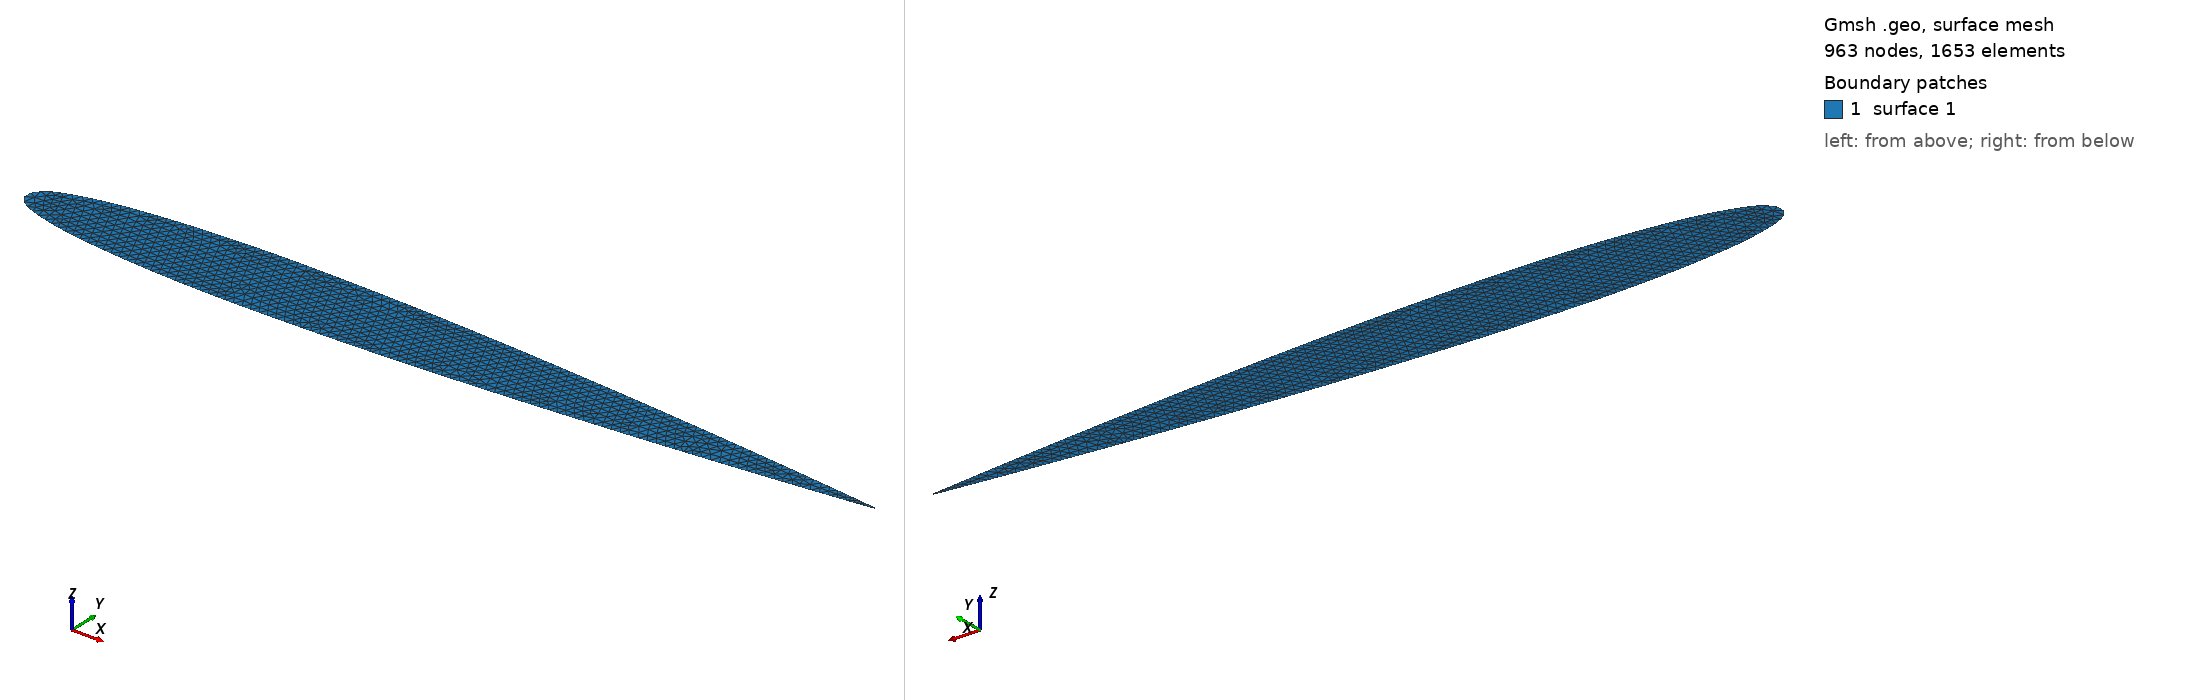

Gmsh geometry script, surface-meshed: 963 nodes, 1653 surface elements. Boundary patches (legend numbers): 1 surface 1. Left view from above one corner, right view from below the opposite corner. The script declares no physical surfaces, so the legend lists its geometric surfaces. The drawing asked Gmsh for element sizes between 1% and 20% of the model's largest extent; the script's own settings can give other sizes.

=== test.geo (drawn) ===
// Fichier .geo généré à partir de test.txt
h = 0.01;
Point(1) = {1.0, 0.00105, 0, h};
Point(2) = {0.95, 0.00672, 0, h};
Point(3) = {0.9, 0.01207, 0, h};
Point(4) = {0.8, 0.02187, 0, h};
Point(5) = {0.7, 0.03053, 0, h};
Point(6) = {0.6, 0.03803, 0, h};
Point(7) = {0.5, 0.04412, 0, h};
Point(8) = {0.4, 0.04837, 0, h};
Point(9) = {0.3, 0.05002, 0, h};
Point(10) = {0.25, 0.04952, 0, h};
Point(11) = {0.2, 0.04782, 0, h};
Point(12) = {0.15, 0.04455, 0, h};
Point(13) = {0.1, 0.03902, 0, h};
Point(14) = {0.075, 0.035, 0, h};
Point(15) = {0.05, 0.02962, 0, h};
Point(16) = {0.025, 0.02178, 0, h};
Point(17) = {0.0125, 0.01578, 0, h};
Point(18) = {0.0, 0.0, 0, h};
Point(19) = {0.0125, -0.01578, 0, h};
Point(20) = {0.025, -0.02178, 0, h};
Point(21) = {0.05, -0.02962, 0, h};
Point(22) = {0.075, -0.035, 0, h};
Point(23) = {0.1, -0.03902, 0, h};
Point(24) = {0.15, -0.04455, 0, h};
Point(25) = {0.2, -0.04782, 0, h};
Point(26) = {0.25, -0.04952, 0, h};
Point(27) = {0.3, -0.05002, 0, h};
Point(28) = {0.4, -0.04837, 0, h};
Point(29) = {0.5, -0.04412, 0, h};
Point(30) = {0.6, -0.03803, 0, h};
Point(31) = {0.7, -0.03053, 0, h};
Point(32) = {0.8, -0.02187, 0, h};
Point(33) = {0.9, -0.01207, 0, h};
Point(34) = {0.95, -0.00672, 0, h};
Point(35) = {1.0, -0.00105, 0, h};
BSpline(1) = {1, 2, 3, 4, 5, 6, 7, 8, 9, 10, 11, 12, 13, 14, 15, 16, 17, 18, 19, 20, 21, 22, 23, 24, 25, 26, 27, 28, 29, 30, 31, 32, 33, 34, 35};
Line(2) = {1, 35};
Curve Loop(1) = {-1, 2};
Plane Surface(1) = {1};
